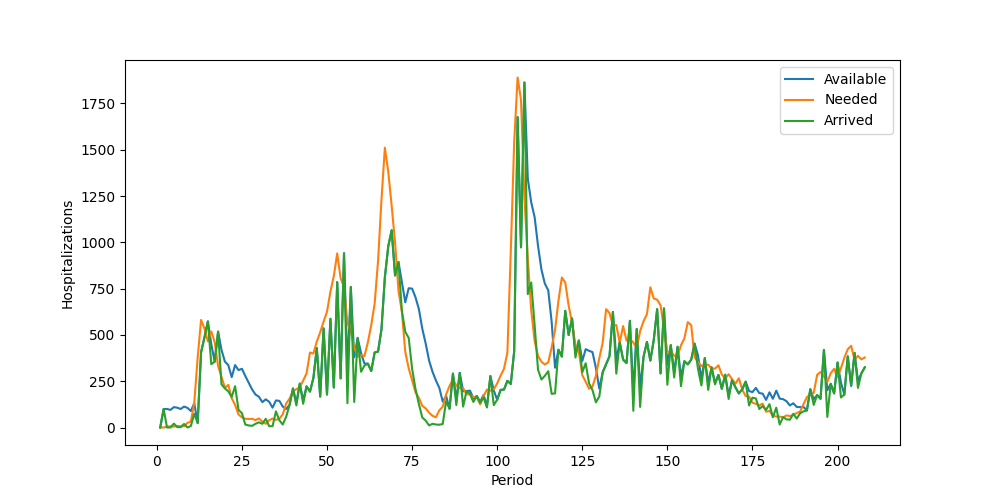

Values plotted in this chart, from the file beside it:
Period, Inventory, Arrived, Available, Needed, Succeeded, Failed, Lost
1, 0, 0, 0, 0, 0, 0, 0
2, 0, 100, 100, 0, 0, 0, 0
3, 100, 0, 100, 5, 5, 0, 0
4, 95, 0, 95, 6, 6, 0, 0
5, 89, 21, 110, 5, 5, 0, 0
6, 105, 2, 107, 9, 9, 0, 0
7, 98, 2, 100, 6, 6, 0, 0
8, 94, 19, 113, 7, 7, 0, 0
9, 106, 0, 106, 25, 25, 0, 0
10, 81, 8, 89, 32, 32, 0, 0
11, 57, 74, 131, 134, 131, 3, 0
12, 0, 24, 24, 377, 24, 353, 0
13, 0, 406, 406, 581, 406, 175, 0
14, 0, 487, 487, 534, 487, 47, 0
15, 0, 573, 573, 465, 465, 0, 0
16, 108, 342, 450, 519, 450, 69, 0
17, 0, 355, 355, 461, 355, 106, 0
18, 0, 518, 518, 332, 332, 0, 0
19, 186, 233, 419, 274, 274, 0, 0
20, 145, 211, 356, 214, 214, 0, 0
21, 142, 195, 337, 230, 230, 0, 0
22, 107, 165, 272, 158, 158, 0, 0
23, 114, 223, 337, 122, 122, 0, 0
24, 215, 95, 310, 70, 70, 0, 0
25, 240, 77, 317, 55, 55, 0, 0
26, 262, 16, 278, 47, 47, 0, 0
27, 231, 11, 242, 46, 46, 0, 0
28, 196, 9, 205, 47, 47, 0, 0
29, 158, 20, 178, 40, 40, 0, 0
30, 138, 28, 166, 49, 49, 0, 0
31, 117, 20, 137, 32, 32, 0, 0
32, 105, 47, 152, 20, 20, 0, 0
33, 132, 7, 139, 39, 39, 0, 0
34, 100, 7, 107, 48, 48, 0, 0
35, 59, 87, 146, 41, 41, 0, 0
36, 105, 39, 144, 47, 47, 0, 0
37, 97, 16, 113, 71, 71, 0, 0
38, 42, 58, 100, 129, 100, 29, 0
39, 0, 122, 122, 156, 122, 34, 0
40, 0, 211, 211, 196, 196, 0, 0
41, 15, 119, 134, 207, 134, 73, 0
42, 0, 237, 237, 218, 218, 0, 0
43, 19, 128, 147, 253, 147, 106, 0
44, 0, 222, 222, 293, 222, 71, 0
45, 0, 194, 194, 405, 194, 211, 0
46, 0, 267, 267, 399, 267, 132, 0
47, 0, 429, 429, 464, 429, 35, 0
48, 0, 167, 167, 514, 167, 347, 0
49, 0, 535, 535, 572, 535, 37, 0
50, 0, 178, 178, 625, 178, 447, 0
51, 0, 587, 587, 733, 587, 146, 0
52, 0, 216, 216, 818, 216, 602, 0
53, 0, 785, 785, 940, 785, 155, 0
54, 0, 265, 265, 806, 265, 541, 0
55, 0, 941, 941, 757, 757, 0, 0
56, 184, 131, 315, 565, 315, 250, 0
57, 0, 759, 759, 518, 518, 0, 0
58, 241, 138, 379, 434, 379, 55, 0
59, 0, 484, 484, 383, 383, 0, 0
60, 101, 301, 402, 391, 391, 0, 0
... 148 more rows
